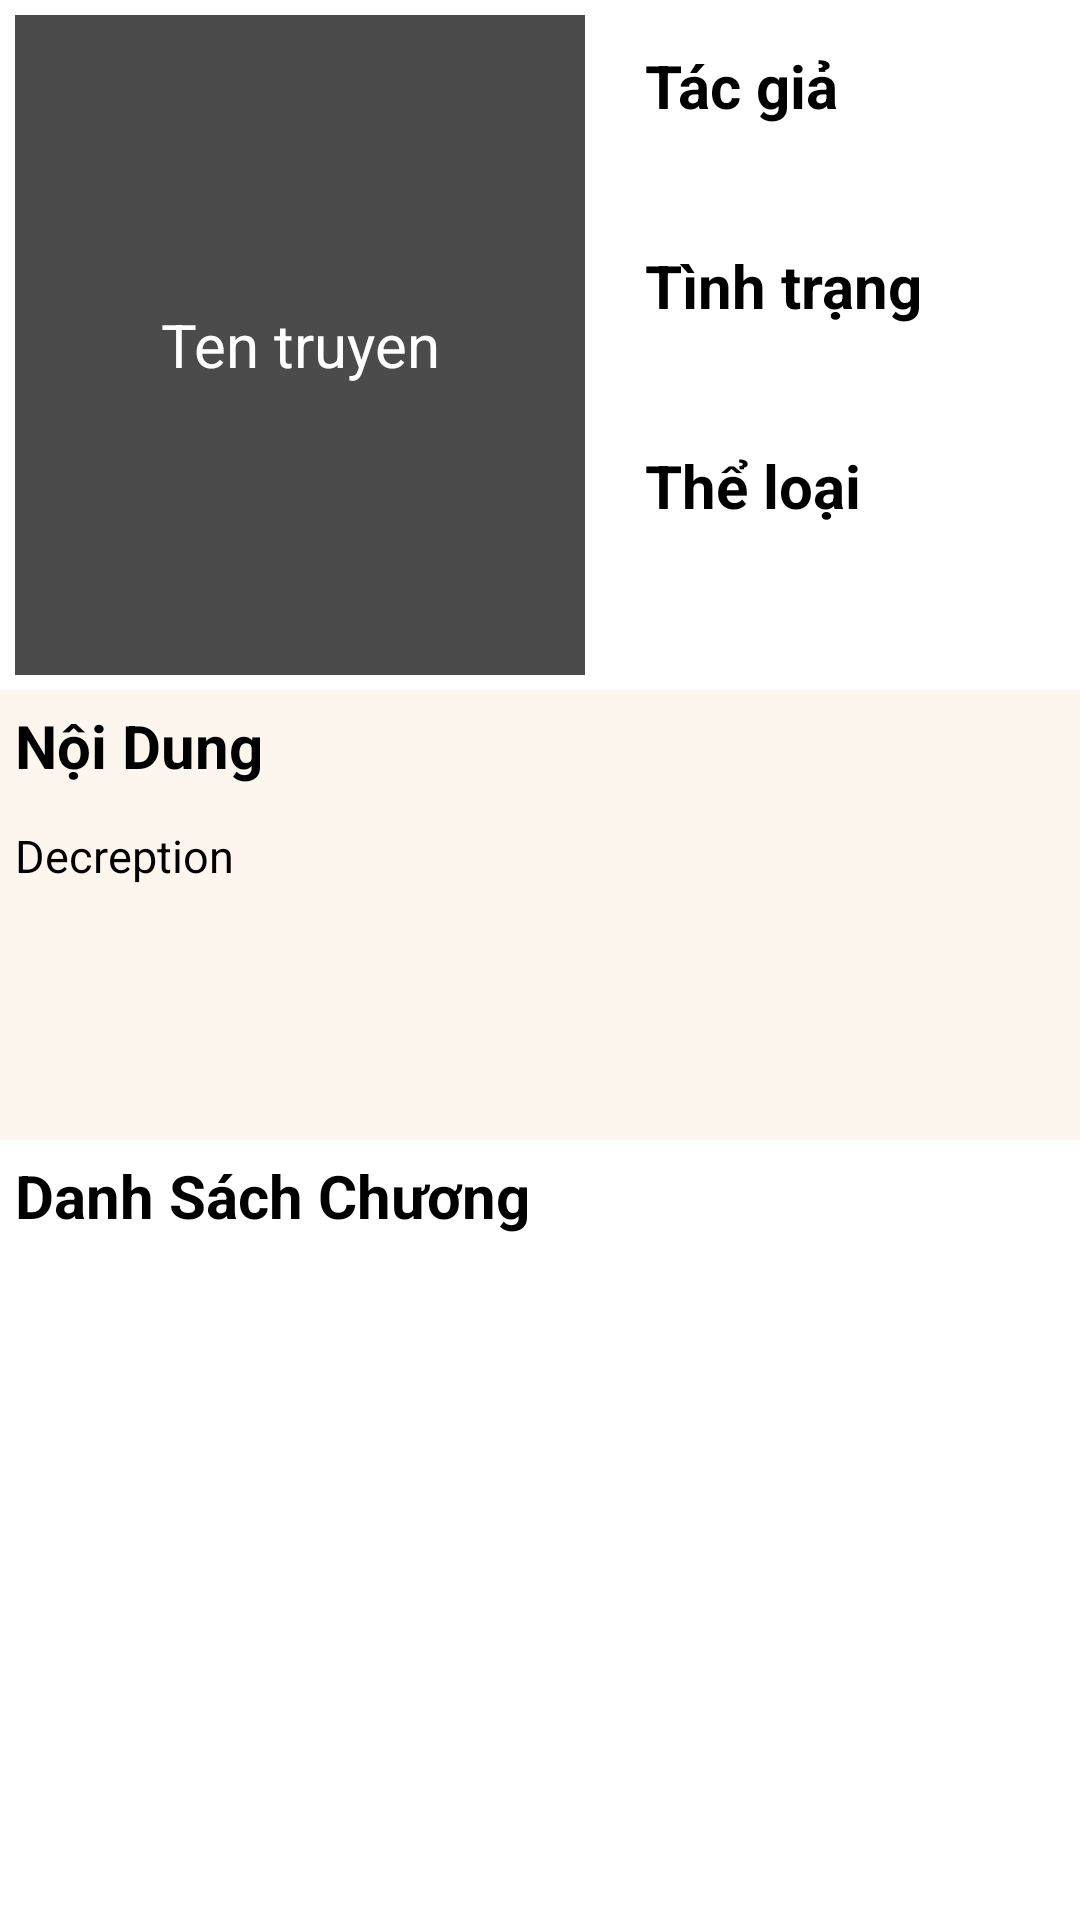

This screen was rendered from an Android layout file. Write that file and the resources it references.
<!-- AndroidManifest.xml: application theme Theme.AppDocTruyen -->
<!-- res/layout/activity_chapter.xml -->
<?xml version="1.0" encoding="utf-8"?>
<LinearLayout xmlns:android="http://schemas.android.com/apk/res/android"
    xmlns:app="http://schemas.android.com/apk/res-auto"
    xmlns:tools="http://schemas.android.com/tools"
    android:layout_width="match_parent"
    android:layout_height="match_parent"
    android:orientation="vertical"
    tools:context=".Activity.ChapterActivity">
    <LinearLayout
        android:layout_width="match_parent"
        android:layout_height="230dp"
        android:orientation="horizontal">
        <RelativeLayout
            android:layout_width="200dp"
            android:layout_height="match_parent"
            android:padding ="5dp">
            <ImageView
                android:id = "@+id/c_imageComic"
                android:layout_width="match_parent"
                android:layout_height="match_parent"
                android:scaleType = "centerCrop"/>
            <TextView
                android:id = "@+id/c_nameComic"
                android:layout_width="match_parent"
                android:layout_height="match_parent"
                android:background ="#B4000000"
                android:text = "Ten truyen"
                android:gravity="center"
                android:textColor = "#fff"
                android:textSize = "20sp"
                android:padding = "5dp" />
        </RelativeLayout>
        <LinearLayout
            android:layout_weight="0"
            android:layout_width="match_parent"
            android:layout_height="200dp"
            android:orientation="vertical"
            android:layout_margin="10dp">
            <TextView
                android:id="@+id/c_author"
                android:layout_weight="1"
                android:layout_width="match_parent"
                android:layout_height="match_parent"
                android:text ="Tác giả"
                android:gravity="left"
                android:textColor = "@color/black"
                android:textSize = "20dp"
                android:padding = "5dp"
                android:textStyle="bold"/>
            <TextView
                android:id="@+id/c_type"
                android:layout_weight="1"
                android:layout_width="match_parent"
                android:layout_height="match_parent"
                android:text ="Tình trạng"
                android:gravity="left"
                android:textColor = "@color/black"
                android:textSize = "20dp"
                android:padding = "5dp"
                android:textStyle="bold"/>
            <TextView
                android:id="@+id/c_status"
                android:layout_weight="1"
                android:layout_width="match_parent"
                android:layout_height="match_parent"
                android:text ="Thể loại"
                android:gravity="left"
                android:textColor = "@color/black"
                android:textSize = "20dp"
                android:padding = "5dp"
                android:textStyle="bold"/>

        </LinearLayout>
    </LinearLayout>

    <LinearLayout
        android:layout_weight="0"
        android:layout_width="match_parent"
        android:layout_height="150dp"
        android:background="#FDF6EF"
        android:orientation="vertical">
        <TextView
            android:layout_weight="1"
            android:layout_width="match_parent"
            android:layout_height="40dp"
            android:text ="Nội Dung "
            android:gravity="left"
            android:textColor = "@color/black"
            android:textSize = "20dp"
            android:padding = "5dp"
            android:textStyle="bold"
            />
        <TextView
            android:id = "@+id/c_description"
            android:layout_width="match_parent"
            android:layout_height="110dp"
            android:text = "Decreption"
            android:gravity="left"
            android:textColor = "@color/black"
            android:textSize = "15sp"
            android:padding = "5dp"
            />
    </LinearLayout>

    <LinearLayout
        android:layout_width="match_parent"
        android:layout_height="match_parent"
        android:layout_weight="1"
        android:orientation="vertical">
    <TextView
        android:layout_weight="0"
        android:layout_width="match_parent"
        android:layout_height="40dp"
        android:text ="Danh Sách Chương "
        android:gravity="left"
        android:textColor = "@color/black"
        android:textSize = "20dp"
        android:padding = "5dp"
        android:textStyle="bold"
        />
    <ListView
        android:layout_weight="1"
        android:id="@+id/c_listComic"
        android:layout_width="match_parent"
        android:layout_height="match_parent"></ListView>
    </LinearLayout>


</LinearLayout>
<!-- resources referenced by this layout -->
<resources>
  <style name="Theme.AppDocTruyen" parent="Theme.MaterialComponents.DayNight.DarkActionBar">
          
          <item name="colorPrimary">@color/purple_500</item>
          <item name="colorPrimaryVariant">@color/purple_700</item>
          <item name="colorOnPrimary">@color/white</item>
          
          <item name="colorSecondary">@color/teal_200</item>
          <item name="colorSecondaryVariant">@color/teal_700</item>
          <item name="colorOnSecondary">@color/black</item>
          
          <item name="android:statusBarColor">?attr/colorPrimaryVariant</item>
          
      </style>
  <!-- not gathered from this repository: default colours our renderer supplied (Android Studio template values) -->
  <color name="purple_500">#FF6200EE</color>
  <color name="purple_700">#FF3700B3</color>
  <color name="teal_200">#FF03DAC5</color>
  <color name="teal_700">#FF018786</color>
  <color name="black">#FF000000</color>
  <color name="white">#FFFFFFFF</color>
</resources>
